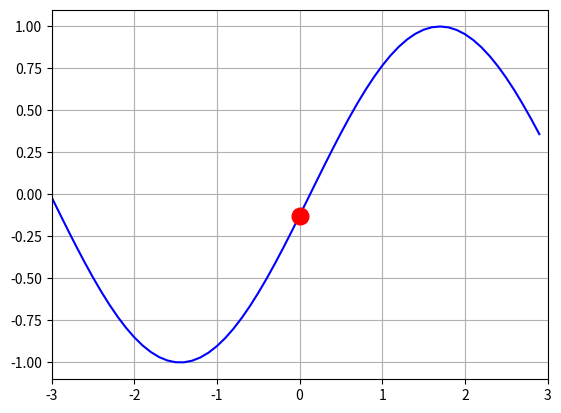

Python code for this plot:
import numpy as np
import matplotlib.pyplot as plt
import matplotlib.animation as animation

xmin=-3
xmax=3
x=np.arange(xmin,xmax,0.1)

fig=plt.figure()

plt.xlim(xmin,xmax)
plt.grid()

pages=50

img=[0,0]
images=[]

for i in range(pages):

	y=np.sin(x+2*np.pi*(i/pages))
	img[0]=plt.plot(x,y,c='b')
	img[1]=plt.plot(0,np.sin(2*np.pi*(i/pages)),c='r',marker='o',markersize=12)
	images.append(img[0]+img[1])

ani_art=animation.ArtistAnimation(fig,images,interval=100)
plt.show()
ani_art.save("sindot.gif",writer='KaiTsumoto')
